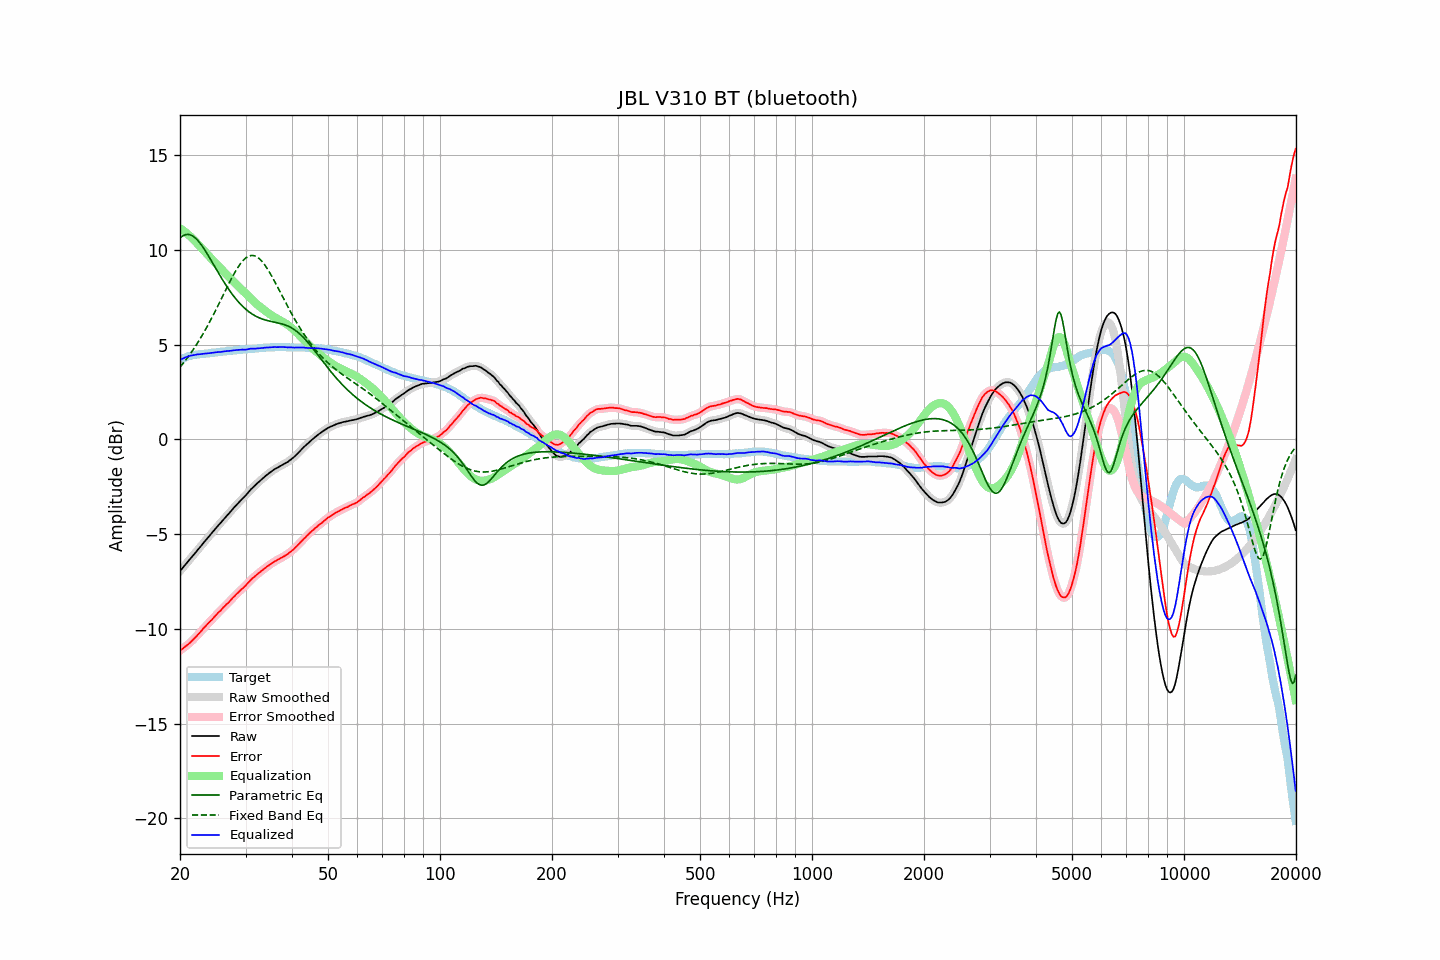

Source data for this figure (header and first rows):
frequency, raw, error, smoothed, error_smoothed, equalization, parametric_eq, fixed_band_eq, equalized_raw, equalized_smoothed, target
20.00, -6.95, -11.15, -6.96, -11.15, 11.15, 10.63, 3.81, 4.19, 4.19, 4.20
20.20, -6.85, -11.09, -6.85, -11.09, 11.09, 10.70, 3.91, 4.24, 4.24, 4.24
20.40, -6.75, -11.03, -6.75, -11.02, 11.03, 10.76, 4.02, 4.27, 4.28, 4.28
20.61, -6.65, -10.95, -6.65, -10.96, 10.96, 10.80, 4.13, 4.32, 4.31, 4.31
20.81, -6.54, -10.89, -6.54, -10.89, 10.89, 10.82, 4.24, 4.35, 4.35, 4.35
21.02, -6.44, -10.83, -6.44, -10.82, 10.82, 10.82, 4.35, 4.38, 4.38, 4.39
21.23, -6.34, -10.75, -6.34, -10.75, 10.75, 10.81, 4.47, 4.40, 4.40, 4.41
21.44, -6.24, -10.67, -6.24, -10.67, 10.67, 10.78, 4.59, 4.43, 4.42, 4.43
21.66, -6.15, -10.59, -6.14, -10.59, 10.59, 10.73, 4.71, 4.44, 4.44, 4.45
21.87, -6.04, -10.50, -6.04, -10.50, 10.50, 10.67, 4.84, 4.46, 4.46, 4.46
22.09, -5.94, -10.42, -5.94, -10.41, 10.41, 10.60, 4.97, 4.47, 4.47, 4.48
22.31, -5.83, -10.32, -5.84, -10.32, 10.32, 10.51, 5.10, 4.49, 4.48, 4.49
22.54, -5.74, -10.23, -5.73, -10.23, 10.23, 10.41, 5.24, 4.49, 4.49, 4.50
22.76, -5.63, -10.14, -5.63, -10.13, 10.13, 10.30, 5.38, 4.50, 4.50, 4.51
22.99, -5.52, -10.03, -5.53, -10.04, 10.04, 10.18, 5.52, 4.52, 4.51, 4.51
23.22, -5.42, -9.94, -5.42, -9.94, 9.95, 10.06, 5.67, 4.52, 4.52, 4.52
23.45, -5.32, -9.85, -5.32, -9.85, 9.86, 9.92, 5.82, 4.53, 4.53, 4.53
23.69, -5.23, -9.76, -5.22, -9.76, 9.76, 9.79, 5.97, 4.54, 4.54, 4.54
23.92, -5.12, -9.67, -5.12, -9.67, 9.67, 9.65, 6.13, 4.55, 4.55, 4.55
24.16, -5.02, -9.59, -5.02, -9.59, 9.58, 9.50, 6.29, 4.56, 4.56, 4.57
24.40, -4.92, -9.51, -4.92, -9.50, 9.49, 9.36, 6.45, 4.57, 4.57, 4.59
24.65, -4.82, -9.40, -4.82, -9.41, 9.40, 9.21, 6.62, 4.58, 4.58, 4.58
24.89, -4.72, -9.31, -4.72, -9.31, 9.31, 9.06, 6.78, 4.59, 4.59, 4.59
25.14, -4.62, -9.22, -4.62, -9.22, 9.22, 8.92, 6.95, 4.60, 4.60, 4.60
25.39, -4.52, -9.13, -4.53, -9.14, 9.14, 8.77, 7.12, 4.61, 4.61, 4.61
25.65, -4.43, -9.06, -4.43, -9.05, 9.05, 8.63, 7.30, 4.61, 4.62, 4.63
25.91, -4.34, -8.96, -4.33, -8.96, 8.96, 8.49, 7.47, 4.63, 4.63, 4.63
26.16, -4.23, -8.87, -4.24, -8.87, 8.88, 8.35, 7.64, 4.64, 4.64, 4.64
26.43, -4.15, -8.79, -4.14, -8.79, 8.79, 8.22, 7.82, 4.65, 4.65, 4.65
26.69, -4.04, -8.70, -4.05, -8.71, 8.70, 8.09, 7.99, 4.66, 4.66, 4.66
26.96, -3.95, -8.63, -3.95, -8.62, 8.62, 7.96, 8.16, 4.66, 4.67, 4.68
27.23, -3.86, -8.54, -3.85, -8.54, 8.53, 7.84, 8.32, 4.67, 4.68, 4.69
27.50, -3.75, -8.44, -3.76, -8.45, 8.44, 7.72, 8.49, 4.69, 4.69, 4.69
27.77, -3.66, -8.35, -3.66, -8.35, 8.36, 7.61, 8.65, 4.69, 4.70, 4.69
28.05, -3.56, -8.27, -3.57, -8.26, 8.27, 7.50, 8.80, 4.71, 4.71, 4.71
28.33, -3.47, -8.18, -3.47, -8.18, 8.19, 7.39, 8.94, 4.71, 4.71, 4.71
28.62, -3.39, -8.10, -3.38, -8.10, 8.10, 7.29, 9.08, 4.72, 4.72, 4.72
28.90, -3.29, -8.02, -3.29, -8.02, 8.02, 7.20, 9.20, 4.73, 4.73, 4.73
29.19, -3.20, -7.93, -3.20, -7.94, 7.94, 7.11, 9.32, 4.73, 4.73, 4.73
29.48, -3.11, -7.87, -3.12, -7.86, 7.86, 7.02, 9.42, 4.74, 4.74, 4.76
29.78, -3.03, -7.78, -3.03, -7.78, 7.77, 6.94, 9.51, 4.74, 4.74, 4.75
30.08, -2.95, -7.70, -2.94, -7.70, 7.69, 6.86, 9.58, 4.74, 4.75, 4.76
30.38, -2.85, -7.60, -2.84, -7.61, 7.60, 6.79, 9.64, 4.76, 4.76, 4.76
30.68, -2.74, -7.52, -2.74, -7.51, 7.52, 6.73, 9.68, 4.77, 4.77, 4.78
30.99, -2.64, -7.42, -2.65, -7.42, 7.43, 6.67, 9.70, 4.79, 4.78, 4.78
31.30, -2.56, -7.34, -2.56, -7.35, 7.35, 6.61, 9.71, 4.79, 4.79, 4.78
31.61, -2.48, -7.27, -2.48, -7.27, 7.27, 6.56, 9.70, 4.79, 4.79, 4.79
31.93, -2.40, -7.20, -2.40, -7.20, 7.20, 6.51, 9.67, 4.79, 4.79, 4.80
32.24, -2.32, -7.12, -2.32, -7.13, 7.12, 6.47, 9.63, 4.80, 4.80, 4.80
32.57, -2.24, -7.06, -2.25, -7.06, 7.05, 6.43, 9.56, 4.81, 4.81, 4.82
32.89, -2.17, -6.99, -2.17, -6.99, 6.99, 6.39, 9.49, 4.81, 4.82, 4.82
33.22, -2.09, -6.92, -2.10, -6.92, 6.92, 6.36, 9.40, 4.83, 4.82, 4.83
33.55, -2.02, -6.86, -2.02, -6.85, 6.85, 6.33, 9.29, 4.83, 4.83, 4.84
33.89, -1.94, -6.79, -1.95, -6.79, 6.79, 6.30, 9.18, 4.85, 4.84, 4.85
34.23, -1.87, -6.72, -1.88, -6.73, 6.73, 6.28, 9.05, 4.85, 4.85, 4.85
34.57, -1.81, -6.67, -1.81, -6.66, 6.66, 6.26, 8.92, 4.85, 4.85, 4.86
34.92, -1.74, -6.60, -1.75, -6.61, 6.60, 6.24, 8.78, 4.86, 4.86, 4.86
35.27, -1.68, -6.55, -1.68, -6.55, 6.55, 6.22, 8.63, 4.86, 4.87, 4.87
35.62, -1.62, -6.49, -1.62, -6.49, 6.49, 6.20, 8.47, 4.87, 4.87, 4.87
35.97, -1.56, -6.43, -1.57, -6.44, 6.44, 6.18, 8.32, 4.88, 4.87, 4.87
... 635 more rows
